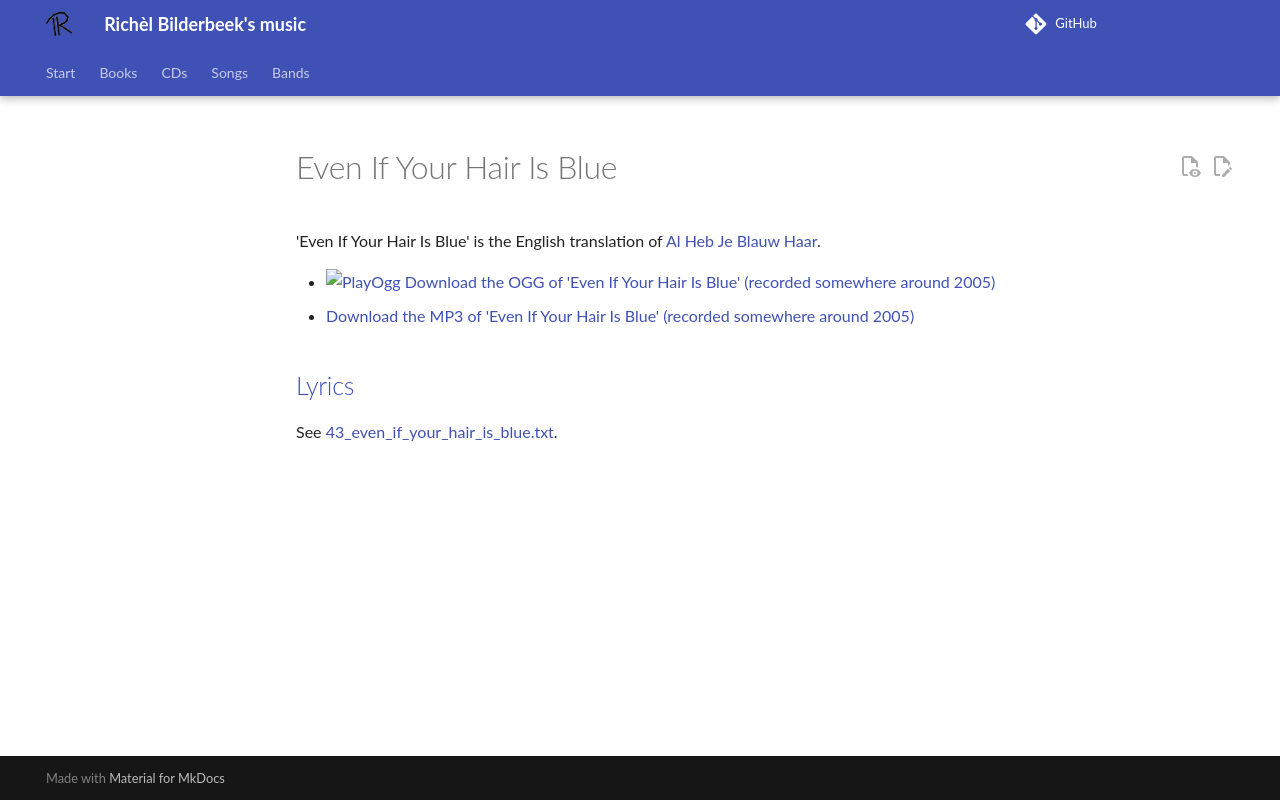

repository: richelbilderbeek/music · page: songs/43_even_if_your_hair_is_blue/index.html · generator: mkdocs

# Even If Your Hair Is Blue

'Even If Your Hair Is Blue' is the English translation of [Al Heb Je Blauw Haar](20_al_heb_je_blauw_haar.md).

- [![PlayOgg](http://static.fsf.org/playogg/Play_ogg_80x15.png "I support PlayOgg!")](http://playogg.org)
  [Download the OGG of 'Even If Your Hair Is Blue' (recorded somewhere around 2005)](http://www.richelbilderbeek.nl/CD05_17EvenIfYourHairIsBlue.ogg)
- [Download the MP3 of 'Even If Your Hair Is Blue' (recorded somewhere around 2005)](http://www.richelbilderbeek.nl/CD05_17EvenIfYourHairIsBlue.mp3)

## [Lyrics](43_even_if_your_hair_is_blue.txt)

See [43_even_if_your_hair_is_blue.txt](43_even_if_your_hair_is_blue.txt).
